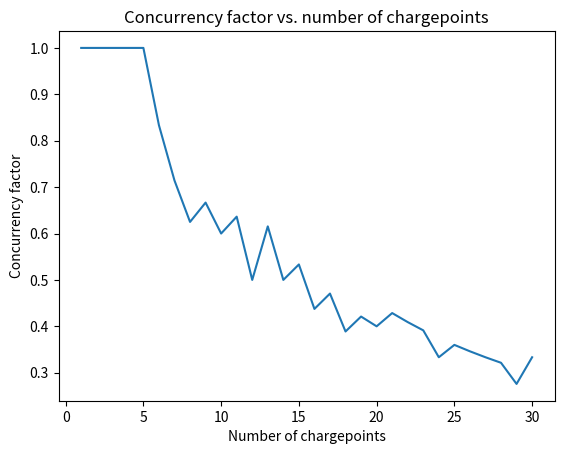

The script that saved this image:
import random
random.seed(10)

NUM_CHARGEPOINTS = 20
CHARGING_POWER_KW = 11
CONSUMPTION_KWH_PER_100KM = 18
INTERVALS_PER_DAY = 24 * 4
DAYS_PER_YEAR = 365
TOTAL_INTERVALS = INTERVALS_PER_DAY * DAYS_PER_YEAR
INTERVAL_DURATION_HOURS = 15/60

hourly_arrival_probs = [
  0.94, 0.94, 0.94, 0.94, 0.94, 0.94, 0.94, 0.94,
  2.83, 2.83, 5.66, 5.66, 5.66, 7.55, 7.55, 7.55,
  10.38, 10.38, 10.38, 4.72, 4.72, 4.72, 0.94, 0.94
]
interval_arrival_probs = [p / 100 for p in hourly_arrival_probs for _ in range(4)]

charging_demand_distribution = [
  (34.31, 0),
  (4.90, 5),
  (9.80, 10),
  (11.76, 20),
  (8.82, 30),
  (11.76, 50),
  (10.78, 100),
  (4.90, 200),
  (2.94, 300)
]

demand_weights = [item[0] for item in charging_demand_distribution]
demand_kms = [item[1] for item in charging_demand_distribution]

def sample_demand_km():
  return random.choices(demand_kms, weights=demand_weights, k=1)[0]

def simulation(
  num_chargepoints=NUM_CHARGEPOINTS,
  total_intervals=TOTAL_INTERVALS,
  interval_per_day=INTERVALS_PER_DAY,
  consumption_kwh_per_100km=CONSUMPTION_KWH_PER_100KM,
  charging_power_kw=CHARGING_POWER_KW,
  interval_duration_hours=INTERVAL_DURATION_HOURS
):
  chargers = [None] * num_chargepoints  # Stores end-time (interval) of each charging session
  total_energy_kwh = 0.0
  max_power_demand_kw = 0.0

  for tick in range(total_intervals):
    hour_idx = tick % interval_per_day
    arrival_prob = interval_arrival_probs[hour_idx]

    # Free up finished chargers
    for i in range(num_chargepoints):
      if chargers[i] is not None and chargers[i] <= tick:
        chargers[i] = None

    # Try to assign a new EV to a free charger
    for i in range(num_chargepoints):
      if chargers[i] is None and random.random() < arrival_prob:
        distance_km = sample_demand_km()
        if distance_km == 0:
          continue
        energy_kwh = (distance_km / 100) * consumption_kwh_per_100km
        charge_duration_intervals = round((energy_kwh / charging_power_kw) / interval_duration_hours)
        chargers[i] = tick + charge_duration_intervals
        total_energy_kwh += energy_kwh
        break  # Only one EV arrival attempt per interval

    active_chargers = len([x for x in chargers if x is not None])
    power_kw = active_chargers * charging_power_kw
    max_power_demand_kw = max(max_power_demand_kw, power_kw)

  theoretical_max_kw = num_chargepoints * charging_power_kw
  concurrency_factor = max_power_demand_kw / theoretical_max_kw

  return total_energy_kwh, theoretical_max_kw, max_power_demand_kw, concurrency_factor

total_energy_kwh, theoretical_max_kw, max_power_demand_kw, concurrency_factor = simulation()

print(f"Total energy consumed: {total_energy_kwh:.2f} kWh")
print(f"Theoretical maximum power demand: {theoretical_max_kw} kW")
print(f"Actual maximum power demand: {max_power_demand_kw} kW")
print(f"Concurrency factor: {concurrency_factor:.2f}")

# Bonus task
concurrency_factors = []

for n in range(1, 31):
    _, _, _, concurrency_factor = simulation(num_chargepoints=n)
    concurrency_factors.append(concurrency_factor)

import matplotlib.pyplot as plt
plt.plot(range(1, 31), concurrency_factors)
plt.xlabel('Number of chargepoints')
plt.ylabel('Concurrency factor')
plt.title('Concurrency factor vs. number of chargepoints')
plt.show()
